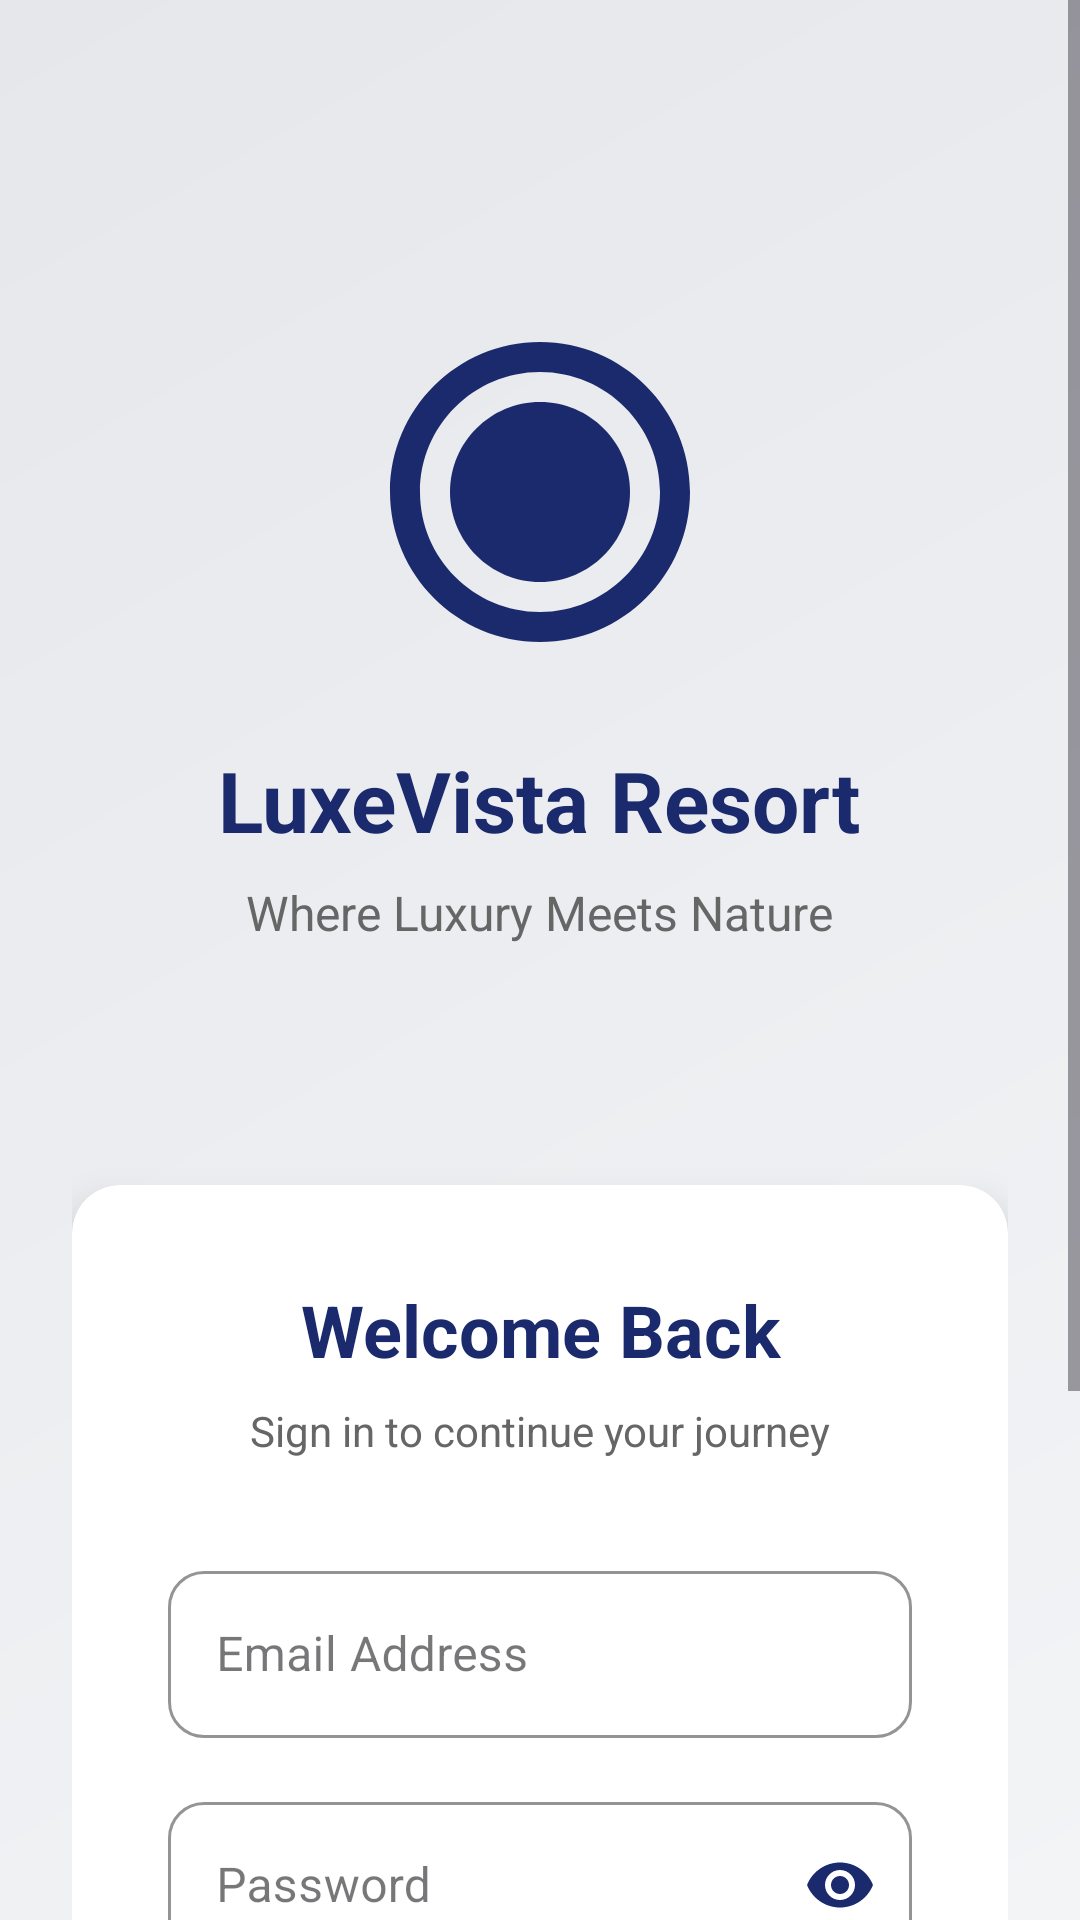

Write the Android layout XML for this screen, with the resource values it uses.
<!-- AndroidManifest.xml: application theme Theme.LuxeVistaApp -->
<!-- res/layout/activity_login.xml -->
<?xml version="1.0" encoding="utf-8"?>
<ScrollView xmlns:android="http://schemas.android.com/apk/res/android"
    xmlns:app="http://schemas.android.com/apk/res-auto"
    android:layout_width="match_parent"
    android:layout_height="match_parent"
    android:background="@drawable/background_gradient"
    android:fillViewport="true">

    <LinearLayout
        android:layout_width="match_parent"
        android:layout_height="wrap_content"
        android:orientation="vertical"
        android:padding="24dp">

        
        <LinearLayout
            android:layout_width="match_parent"
            android:layout_height="wrap_content"
            android:orientation="vertical"
            android:gravity="center"
            android:padding="40dp"
            android:layout_marginTop="40dp"
            android:layout_marginBottom="40dp">

            <ImageView
                android:layout_width="120dp"
                android:layout_height="120dp"
                android:src="@drawable/ic_luxevista_logo"
                android:layout_marginBottom="24dp"
                app:tint="#1a2a6c" />

            <TextView
                android:layout_width="wrap_content"
                android:layout_height="wrap_content"
                android:text="LuxeVista Resort"
                android:textSize="28sp"
                android:textStyle="bold"
                android:textColor="#1a2a6c" />

            <TextView
                android:layout_width="wrap_content"
                android:layout_height="wrap_content"
                android:text="Where Luxury Meets Nature"
                android:textSize="16sp"
                android:textColor="#666666"
                android:layout_marginTop="8dp" />
        </LinearLayout>

        
        <androidx.cardview.widget.CardView
            android:layout_width="match_parent"
            android:layout_height="wrap_content"
            app:cardCornerRadius="16dp"
            app:cardElevation="8dp"
            android:layout_marginBottom="24dp">

            <LinearLayout
                android:layout_width="match_parent"
                android:layout_height="wrap_content"
                android:orientation="vertical"
                android:padding="32dp">

                <TextView
                    android:layout_width="match_parent"
                    android:layout_height="wrap_content"
                    android:text="Welcome Back"
                    android:textSize="24sp"
                    android:textStyle="bold"
                    android:textColor="#1a2a6c"
                    android:gravity="center"
                    android:layout_marginBottom="8dp" />

                <TextView
                    android:layout_width="match_parent"
                    android:layout_height="wrap_content"
                    android:text="Sign in to continue your journey"
                    android:textSize="14sp"
                    android:textColor="#666666"
                    android:gravity="center"
                    android:layout_marginBottom="32dp" />

                <com.google.android.material.textfield.TextInputLayout
                    android:id="@+id/emailInputLayout"
                    android:layout_width="match_parent"
                    android:layout_height="wrap_content"
                    style="@style/Widget.MaterialComponents.TextInputLayout.OutlinedBox"
                    app:boxCornerRadiusBottomEnd="12dp"
                    app:boxCornerRadiusBottomStart="12dp"
                    app:boxCornerRadiusTopEnd="12dp"
                    app:boxCornerRadiusTopStart="12dp"
                    app:boxStrokeColor="#1a2a6c"
                    app:errorIconDrawable="@null"
                    app:hintTextColor="#1a2a6c"
                    android:layout_marginBottom="16dp">

                    <com.google.android.material.textfield.TextInputEditText
                        android:id="@+id/etEmail"
                        android:layout_width="match_parent"
                        android:layout_height="wrap_content"
                        android:hint="Email Address"
                        android:inputType="textEmailAddress"
                        android:textColor="#1a2a6c"
                        android:textColorHint="#666666"
                        android:maxLines="1" />
                </com.google.android.material.textfield.TextInputLayout>

                <com.google.android.material.textfield.TextInputLayout
                    android:id="@+id/passwordInputLayout"
                    android:layout_width="match_parent"
                    android:layout_height="wrap_content"
                    style="@style/Widget.MaterialComponents.TextInputLayout.OutlinedBox"
                    app:boxCornerRadiusBottomEnd="12dp"
                    app:boxCornerRadiusBottomStart="12dp"
                    app:boxCornerRadiusTopEnd="12dp"
                    app:boxCornerRadiusTopStart="12dp"
                    app:boxStrokeColor="#1a2a6c"
                    app:errorIconDrawable="@null"
                    app:hintTextColor="#1a2a6c"
                    app:passwordToggleEnabled="true"
                    app:passwordToggleTint="#1a2a6c"
                    android:layout_marginBottom="24dp">

                    <com.google.android.material.textfield.TextInputEditText
                        android:id="@+id/etPassword"
                        android:layout_width="match_parent"
                        android:layout_height="wrap_content"
                        android:hint="Password"
                        android:inputType="textPassword"
                        android:textColor="#1a2a6c"
                        android:textColorHint="#666666"
                        android:maxLines="1" />
                </com.google.android.material.textfield.TextInputLayout>

                <com.google.android.material.button.MaterialButton
                    android:id="@+id/btnLogin"
                    android:layout_width="match_parent"
                    android:layout_height="wrap_content"
                    android:text="Login"
                    android:textAllCaps="false"
                    android:textSize="16sp"
                    app:backgroundTint="#1a2a6c"
                    app:cornerRadius="12dp"
                    android:layout_marginBottom="24dp"
                    style="?attr/materialButtonOutlinedStyle"
                    app:strokeColor="#1a2a6c"
                    app:strokeWidth="2dp" />












                <LinearLayout
                    android:layout_width="match_parent"
                    android:layout_height="wrap_content"
                    android:orientation="horizontal"
                    android:gravity="center">

                    <TextView
                        android:layout_width="wrap_content"
                        android:layout_height="wrap_content"
                        android:text="Don't have an account?"
                        android:textSize="14sp"
                        android:textColor="#666666" />

                    <TextView
                        android:id="@+id/tvRegister"
                        android:layout_width="wrap_content"
                        android:layout_height="wrap_content"
                        android:text=" Register here"
                        android:textSize="14sp"
                        android:textColor="#1a2a6c"
                        android:textStyle="bold" />
                </LinearLayout>
            </LinearLayout>
        </androidx.cardview.widget.CardView>

        
        <TextView
            android:layout_width="match_parent"
            android:layout_height="wrap_content"
            android:text="© 2025 LuxeVista Resort. All rights reserved."
            android:textSize="12sp"
            android:textColor="#999999"
            android:gravity="center"
            android:layout_marginTop="16dp" />
    </LinearLayout>
</ScrollView>
<!-- resources referenced by this layout -->
<resources>
  <!-- drawable background_gradient (drawable) -->
  <?xml version="1.0" encoding="utf-8"?>
  <shape xmlns:android="http://schemas.android.com/apk/res/android">
      <gradient
          android:angle="135"
          android:startColor="#F3F4F6"
          android:endColor="#E5E7EB"
          android:type="linear" />
  </shape>
  <!-- drawable ic_luxevista_logo (drawable) -->
  <vector xmlns:android="http://schemas.android.com/apk/res/android"
      android:width="24dp"
      android:height="24dp"
      android:viewportWidth="24"
      android:viewportHeight="24">
      <path
          android:fillColor="#000000"
          android:pathData="M12,2C6.48,2 2,6.48 2,12s4.48,10 10,10 10,-4.48 10,-10S17.52,2 12,2zM12,20c-4.41,0 -8,-3.59 -8,-8s3.59,-8 8,-8 8,3.59 8,8 -3.59,8 -8,8z"/>
      <path
          android:fillColor="#000000"
          android:pathData="M12,6c-3.31,0 -6,2.69 -6,6s2.69,6 6,6 6,-2.69 6,-6 -2.69,-6 -6,-6z"/>
  </vector>
  <style name="Theme.LuxeVistaApp" parent="Base.Theme.LuxeVistaApp" />
  <style name="Base.Theme.LuxeVistaApp" parent="Theme.Material3.DayNight.NoActionBar">
          
          
      </style>
</resources>
